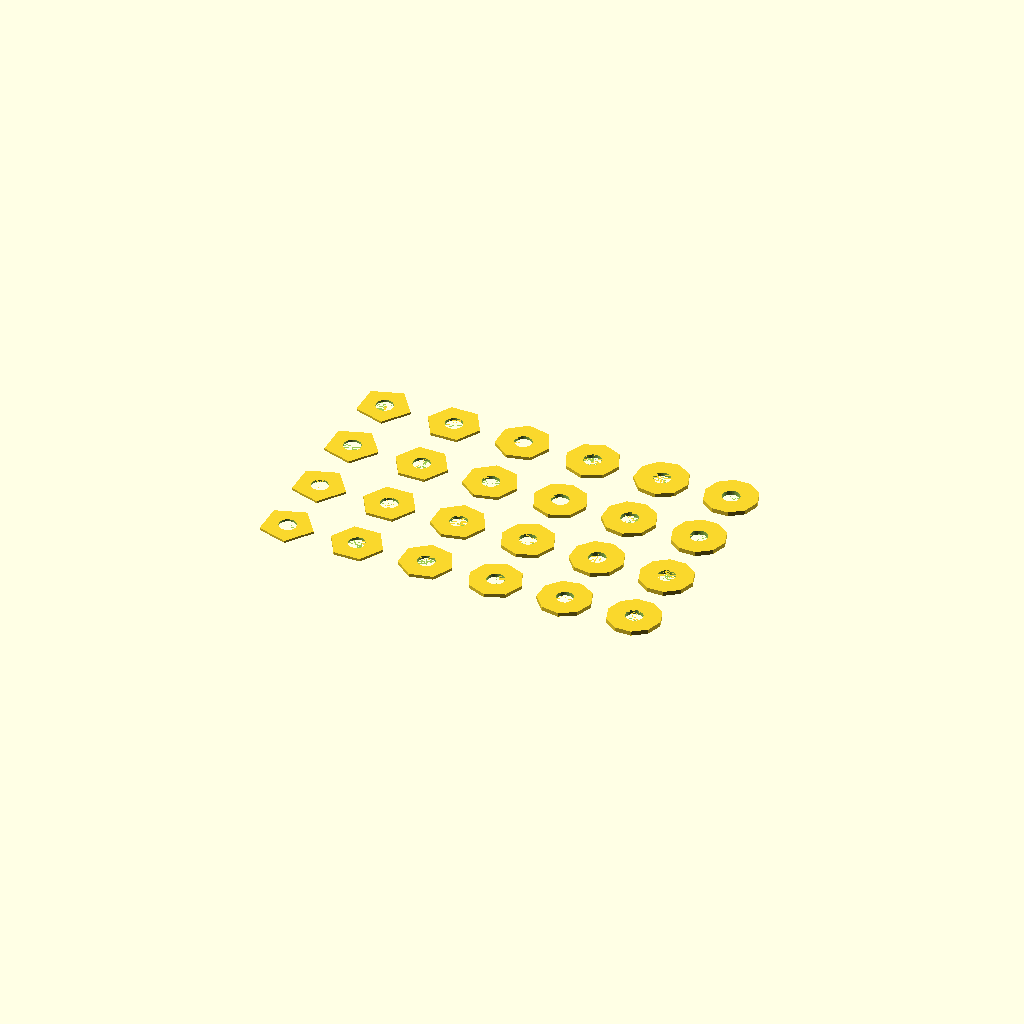
Cell 1: the model at its default parameters.
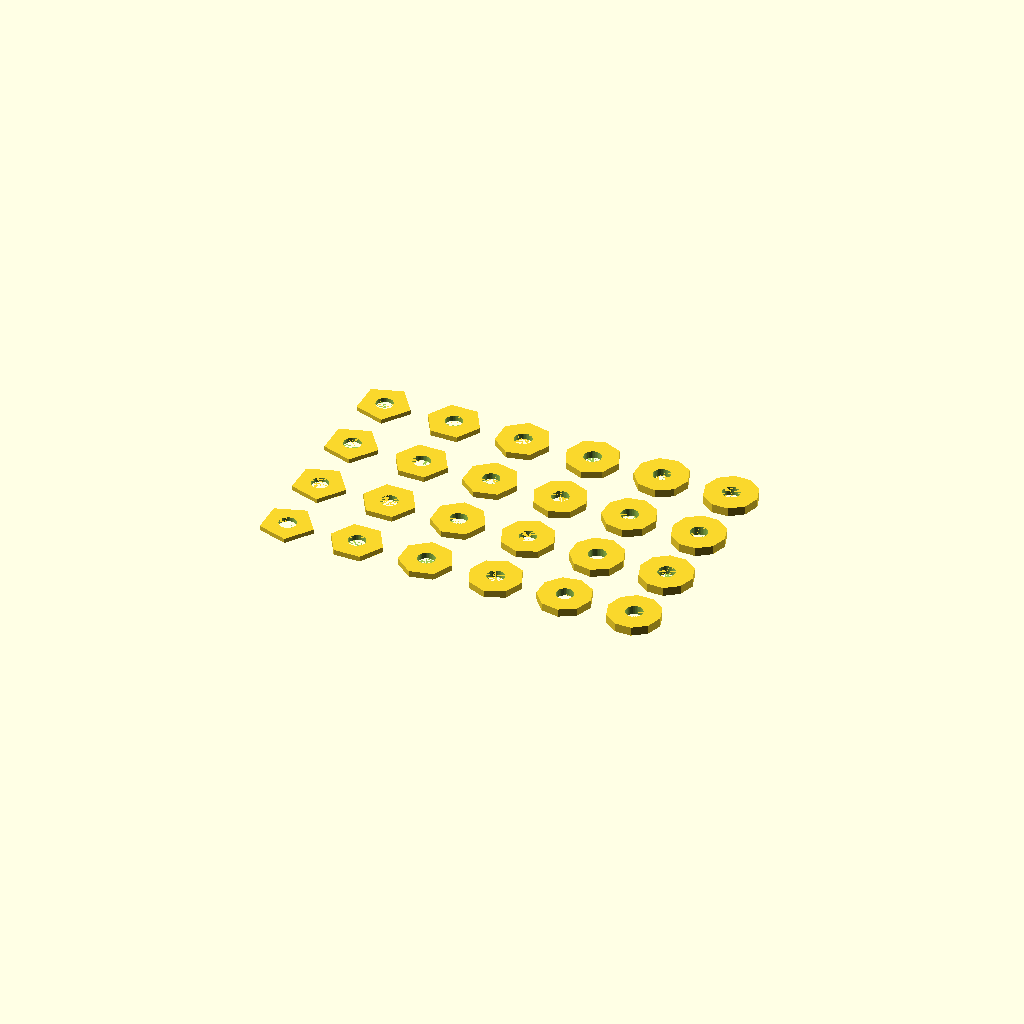
Cell 2: the same model with L = 0.2.
All cells are drawn from one camera (rotation 55°, 0°, 25°, orthographic, colour scheme Cornfield), so only the parameter changes between them.
Source of the model, src/printer/bed-washers.scad:
use <../../lib/ops.scad>


L = 0.1;
E = 0.01;


module washer(height, mark) {
    fn = is_undef(mark) ? 36 : mark;

    d_inner = 3.9;
    d_outer = 12;

    difference() {
        cylinder(height, r = d_outer / 2, $fn = fn);

        translate([0, 0, - E / 2])
        cylinder(height + E, r = d_inner / 2, $fn = 36);
    }
}


module set_washers() {
    arrange_row([16, 0, 0]) {
        washer(L * 5, 5);
        washer(L * 6, 6);
        washer(L * 7, 7);
        washer(L * 8, 8);
        washer(L * 9, 9);
        washer(L * 10, 10);
    }
}


repeat_row([0, 16, 0], 4)
    set_washers();
Parameter table extracted from the source (name, type, default, range or options):
L: number, default 0.1
E: number, default 0.01
